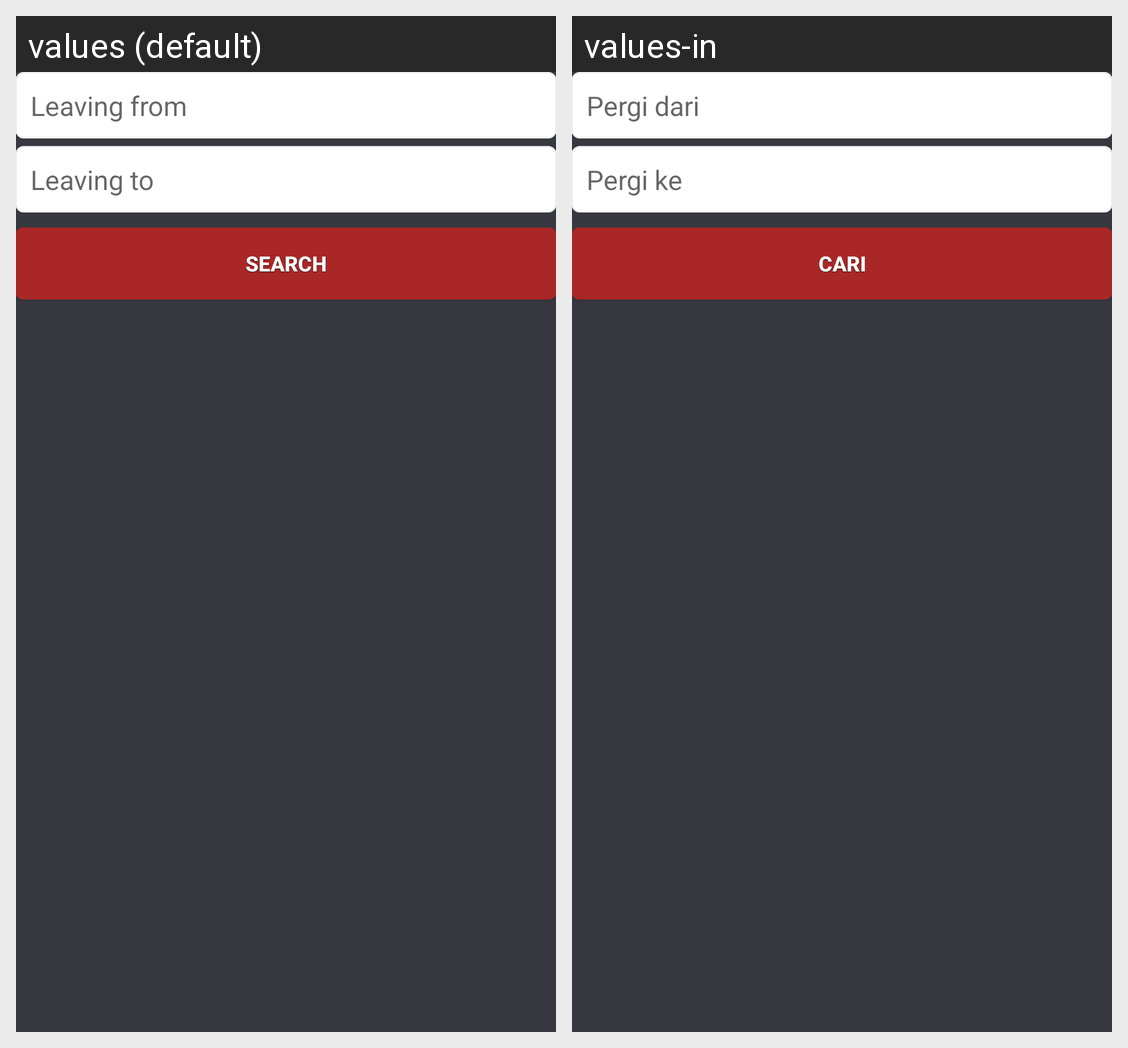

Strings drawn on this Android screen and how each of the app's shown locales translates them:
Android screen res/layout/fragment_search.xml rendered under 2 locales, left to right: values (default), values-in. Device: Nexus 5 (rendered at 1080×1920; each locale shown at half size, 540×960, under a caption strip naming it); theme AppTheme.
Strings drawn on this screen, with the default value and each locale's value (text and hints the layout hard-codes, and strings that could not be matched under every locale, appear in the picture but are not listed):

leaving_from
  values: Leaving from
  values-in: Pergi dari

leaving_to
  values: Leaving to
  values-in: Pergi ke

search
  values: Search
  values-in: Cari
